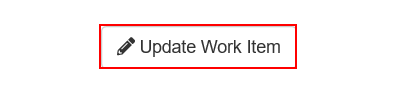
Task: Calculate Client Security Hash
Workflow: Update_Workitem

Step 1: click on the button 'Update Work Item' in window 'ACME System 1 - Work Items'

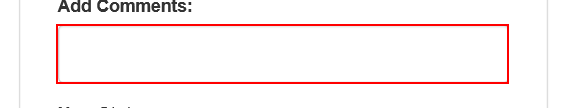
Step 2: type [in_Comment] into the text box in window 'ACME System 1'

Step 3: select [in_Status] in the drop-down in window 'ACME System 1*' (no picture)

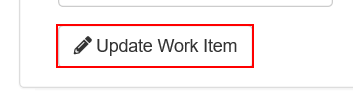
Step 4: click on the button in window 'ACME System 1'

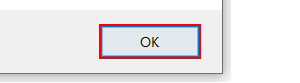
Step 5: click in window 'Message from webpage' (iexplore.exe)

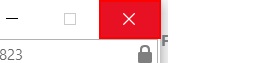
Step 6: click on the push button 'Close' in window 'ACME System 1 - Internet Explorer' (iexplore.exe)
